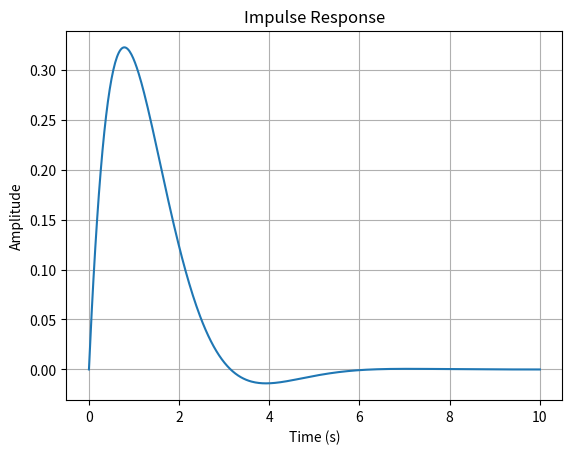

Source code (Python):
import numpy as np
from scipy import signal
import matplotlib.pyplot as plt

# Define the system parameters
t = np.linspace(0, 10, 500)
sys = signal.lti([1], [1, 2, 2])

# Compute the impulse response
t, y = signal.impulse(sys, T=t)

# Plot the impulse response
plt.plot(t, y)
plt.title('Impulse Response')
plt.xlabel('Time (s)')
plt.ylabel('Amplitude')
plt.grid(True)
plt.show()
